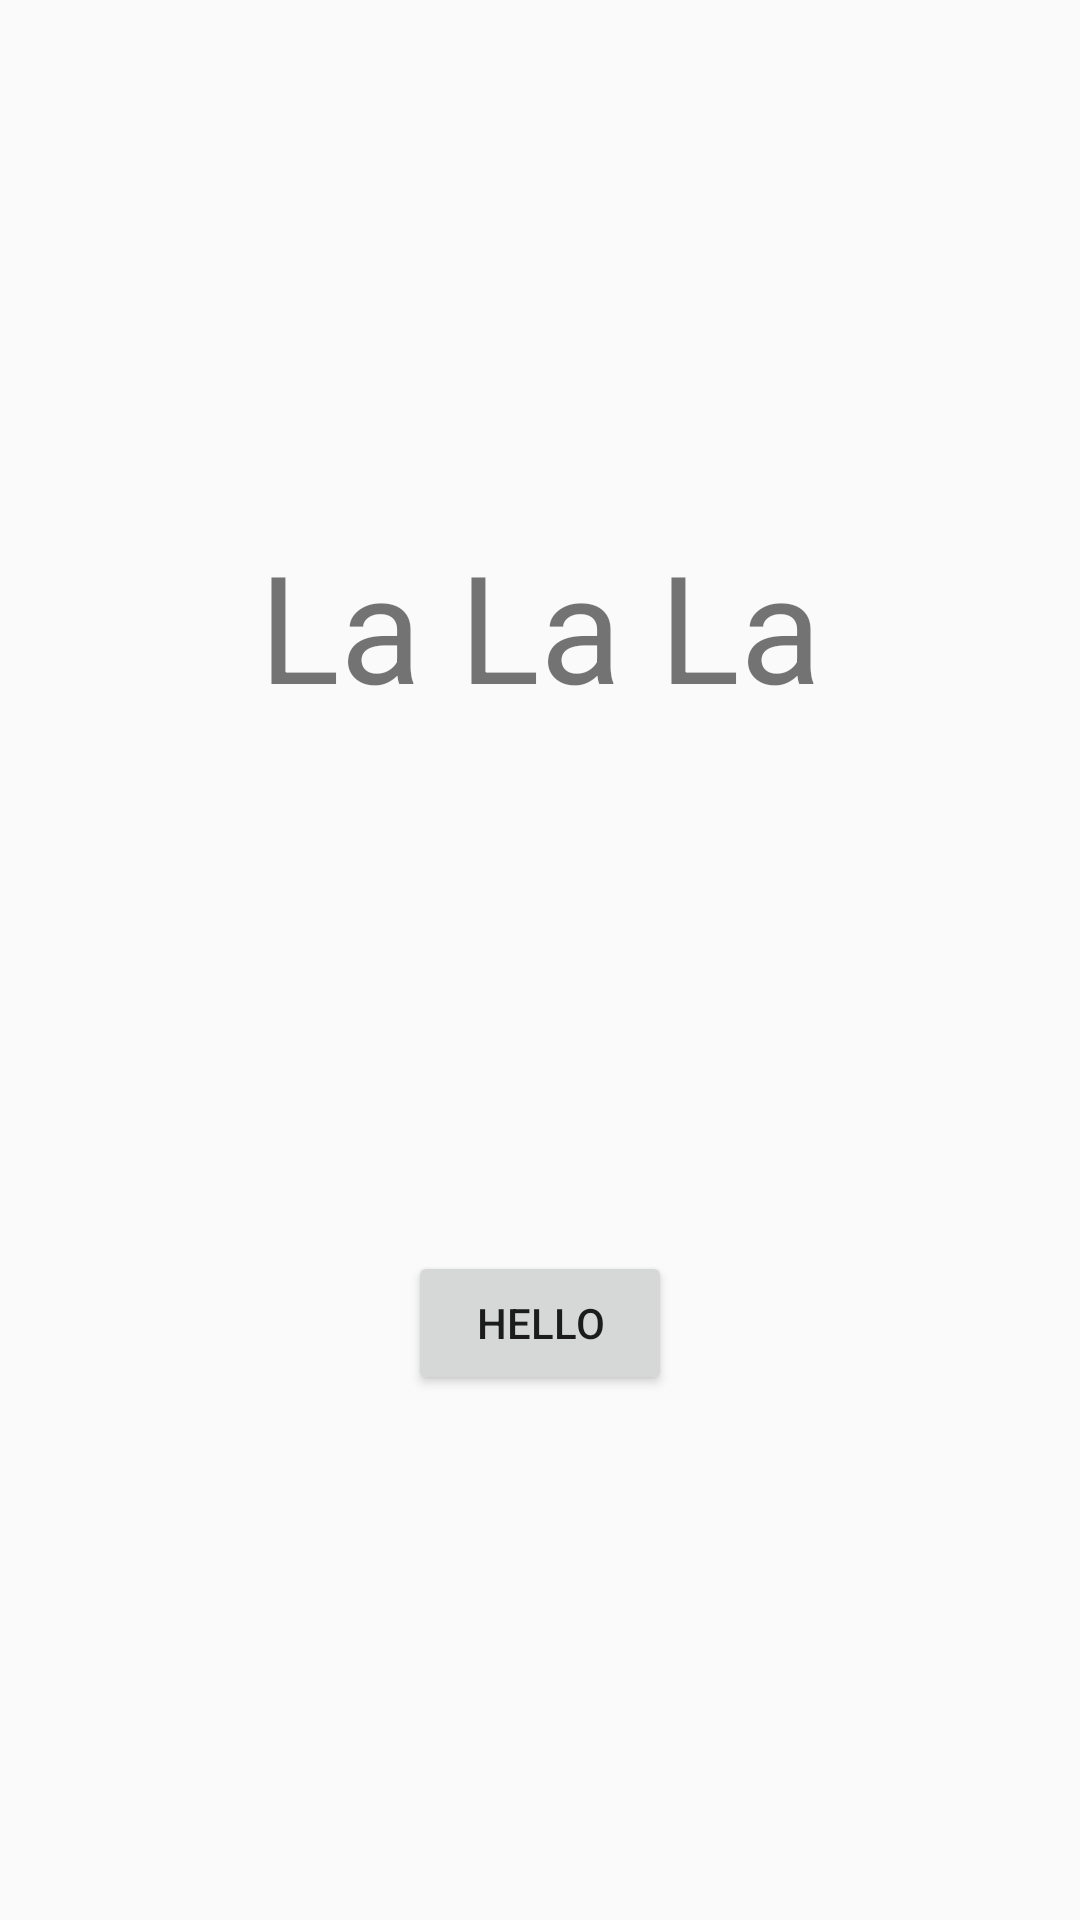

Android layout source for this screen:
<!-- AndroidManifest.xml: application theme Theme.TimePalette -->
<!-- res/layout/note.xml -->
<?xml version="1.0" encoding="utf-8"?>
<androidx.constraintlayout.widget.ConstraintLayout xmlns:android="http://schemas.android.com/apk/res/android"
    xmlns:tools="http://schemas.android.com/tools"
    android:layout_width="match_parent"
    android:layout_height="match_parent"
    xmlns:app="http://schemas.android.com/apk/res-auto">

    <TextView
        android:id="@+id/titleText"
        android:layout_width="wrap_content"
        android:layout_height="wrap_content"
        android:text="La La La"
        android:textSize="50sp"
        app:layout_constraintBottom_toTopOf="@id/btn"
        app:layout_constraintEnd_toEndOf="parent"
        app:layout_constraintStart_toStartOf="parent"
        app:layout_constraintTop_toTopOf="parent" />
    <Button
        android:id="@+id/btn"
        android:layout_width="wrap_content"
        android:layout_height="wrap_content"
        app:layout_constraintTop_toBottomOf="@id/titleText"
        app:layout_constraintStart_toStartOf="parent"
        app:layout_constraintEnd_toEndOf="parent"
        app:layout_constraintBottom_toBottomOf="parent"
        android:text="Hello"/>
</androidx.constraintlayout.widget.ConstraintLayout>
<!-- resources referenced by this layout -->
<resources>
  <style name="Theme.TimePalette" parent="android:Theme.Material.Light.NoActionBar" />
</resources>
